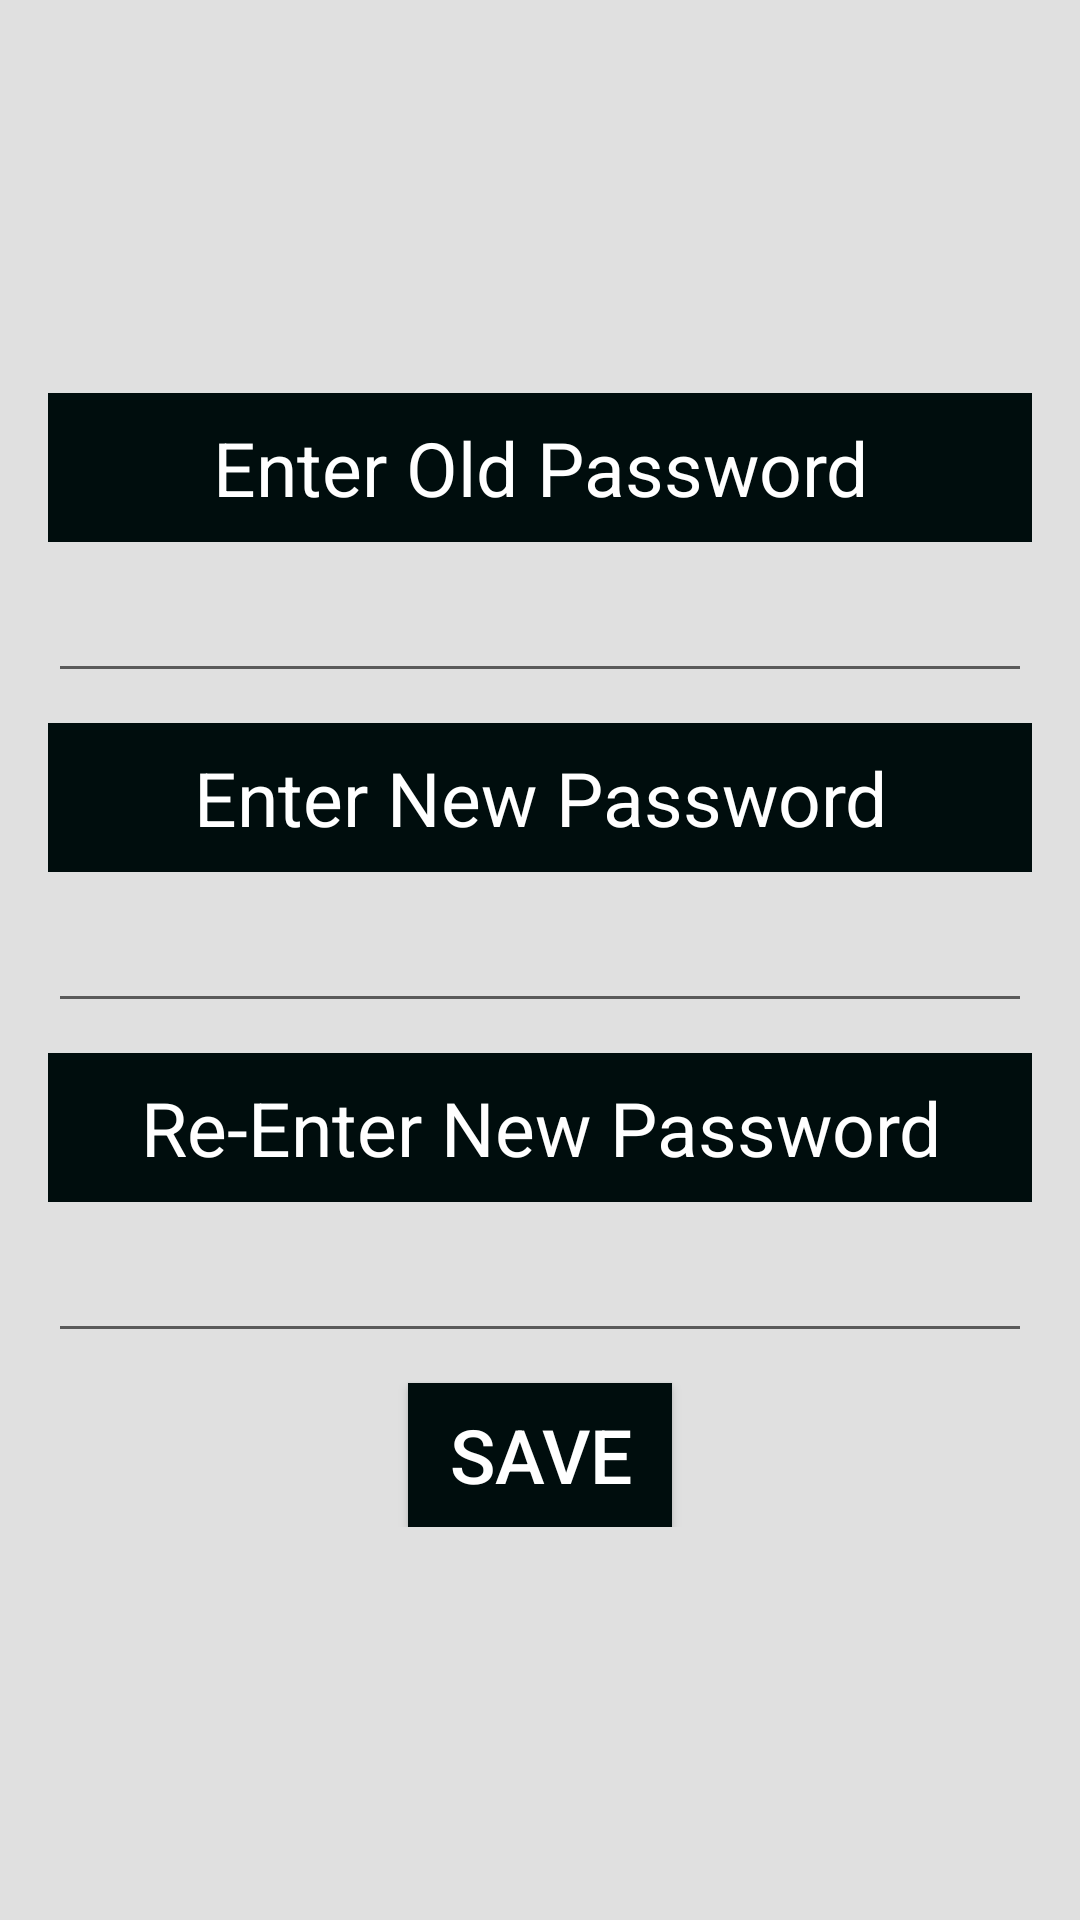

Write the Android layout XML for this screen, with the resource values it uses.
<!-- AndroidManifest.xml: application theme AppTheme -->
<!-- res/layout/activity_change_password.xml -->
<?xml version="1.0" encoding="utf-8"?>
<ScrollView xmlns:android="http://schemas.android.com/apk/res/android"
    xmlns:app="http://schemas.android.com/apk/res-auto"
    xmlns:tools="http://schemas.android.com/tools"
    android:layout_width="match_parent"
    android:layout_height="match_parent"
    android:background="#FFE0E0E0"
    android:gravity="center"
    android:nestedScrollingEnabled="true"
    android:orientation="vertical"
    android:padding="16dp"
    tools:context="com.example.ahmedhassan.smartcollege.ChangePassword">

    <LinearLayout
        android:layout_width="match_parent"
        android:layout_height="match_parent"
        android:layout_gravity="center"
        android:orientation="vertical">

        <TextView
            android:layout_width="match_parent"
            android:layout_height="wrap_content"
            android:layout_gravity="center"
            android:background="#000d0d"
            android:gravity="center"
            android:padding="8dp"
            android:text="Enter Old Password"
            android:textColor="#FFF"
            android:textSize="25sp" />

        <EditText
            android:id="@+id/oldPasswordEditText"
            android:layout_width="match_parent"
            android:layout_height="wrap_content"
            android:layout_marginBottom="10dp"
            android:inputType="textPassword"
            android:paddingBottom="16dp" />

        <TextView
            android:layout_width="match_parent"
            android:layout_height="wrap_content"
            android:layout_gravity="center"
            android:background="#000d0d"
            android:gravity="center"
            android:padding="8dp"
            android:text="Enter New Password"
            android:textColor="#FFF"
            android:textSize="25sp" />

        <EditText
            android:id="@+id/newPasswordEditText"
            android:layout_width="match_parent"
            android:layout_height="wrap_content"
            android:layout_marginBottom="10dp"
            android:inputType="textPassword"
            android:paddingBottom="16dp" />

        <TextView
            android:layout_width="match_parent"
            android:layout_height="wrap_content"
            android:layout_gravity="center"
            android:background="#000d0d"
            android:gravity="center"
            android:padding="8dp"
            android:text="Re-Enter New Password"
            android:textColor="#FFF"
            android:textSize="25sp" />

        <EditText
            android:id="@+id/repeatedNewPasswordEditText"
            android:layout_width="match_parent"
            android:layout_height="wrap_content"
            android:layout_marginBottom="10dp"
            android:inputType="textPassword"
            android:paddingBottom="16dp" />

        <Button
            android:id="@+id/savePassword"
            android:layout_width="wrap_content"
            android:layout_height="wrap_content"
            android:layout_gravity="center"
            android:background="#000d0d"
            android:gravity="center"
            android:onClick="updatePassword"
            android:text="Save"
            android:textColor="#FFF"
            android:textSize="25sp" />
    </LinearLayout>


</ScrollView>
<!-- resources referenced by this layout -->
<resources>
  <style name="AppTheme" parent="Theme.AppCompat.Light.DarkActionBar">
          
          <item name="colorPrimary">@color/colorPrimary</item>
          <item name="colorPrimaryDark">@color/colorPrimaryDark</item>
          <item name="colorAccent">@color/colorAccent</item>
      </style>
  <color name="colorPrimary">#212121</color>
  <color name="colorPrimaryDark">#000</color>
  <color name="colorAccent">#FF4081</color>
</resources>
